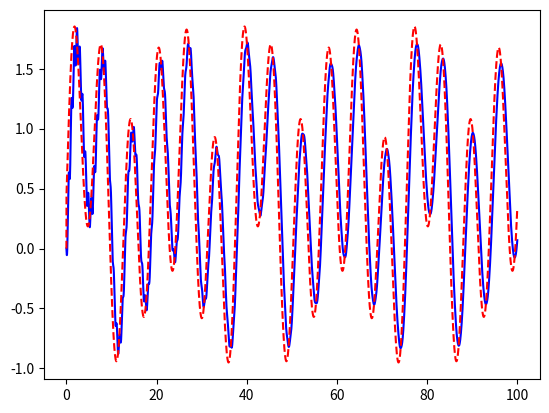

Source code (Python):
# -*- coding: utf-8 -*-
"""
Created on Tue Aug 13 12:28:03 2024

@author: hirar
"""

import numpy as np
from matplotlib import pyplot as plt

Easy = False

if Easy == True:

    m = 0.5
    l = 0.1
    g = 9.81
    I = m*l**2
    eta = 0.01
    dt = 0.0001
    a_21 = -m*g*l/I
    a_22 = -eta/I
    
    x = np.array([np.radians(5),0])
    x_array = [x]
    t_array = np.arange(0,10,dt)
    
    i = 1
    
    while i < len(t_array):
        z_x = x_array[i-1]
        z_theta = z_x[0]
        z_theta_dot = z_x[1]
        
        #シミュレーター更新
        theta =  z_theta_dot* dt + z_theta
        theta_dot = (a_21*np.sin(z_theta) + a_22*z_theta_dot)*dt + z_theta_dot
        temp_x = np.array([theta, theta_dot])
        x_array.append(temp_x)
        i += 1    
    
    x_array = np.array(x_array)
    plt.plot(t_array, x_array[:,0], 'r')
    plt.plot(t_array, x_array[:,1], 'b')


else:
    m_lod = 0 # [kg] #ロッドの重量
    l1 = 0 # [m] 支点から球までの長さ
    l2 = 0.1 # [m] 支点から錘までの長さ
    m_bal = 0 # [kg] 球の質量
    m_w = 0.5 # [kg] #錘の質量
    eta = 0.01 # 減衰率
    dt = 0.001 # [sec] タイムステップ
    g = 9.81 # [m/sec^2] 重力加速度
    
    L_lod = l1 + l2
    r_lod = abs(abs(l1-l2)-L_lod/2)
    I_lod = (m_lod*L_lod**2)/12 + m_lod*r_lod**2
    I_tot = I_lod + m_bal*l1**2 + m_w*l2**2
    
    a_21 = -((m_w*l2) - (m_bal*l1))*g / I_tot
    a_22 = - eta/ I_tot
    a_23 = - l2/ I_tot
    
    
    x = np.array([np.radians(5),0,0])   # Θ[deg], Θ_dot[deg/sec], f[N]
    x_hat = np.array([0,0,0]) #推定値 Θ[deg], Θ_dot[deg/sec], f[N]
    L = np.array([-0.01, 0, -9]) #オブザーバーゲイン
    
    def f_func(t):
        return 0.5 + np.sin(t) + 0.5*np.sin(t/3) + 0.2*np.sin(t/2-0.4)

    
    x_array = [x]
    x_hat_array = [x_hat]
    
    t_array = np.arange(0,100, dt)
    
    i = 1
    
    while i < len(t_array):
        z_x_hat = x_hat_array[i-1]
        z_theta_hat = z_x_hat[0]
        z_theta_dot_hat = z_x_hat[1]
        z_f_hat = z_x_hat[2]
        
        z_x = x_array[i-1]
        z_theta = z_x[0]
        z_theta_dot = z_x[1]
        z_f = z_x[2]
        
        #オブザーバー更新
        theta_hat = (L[0] * (z_theta - z_theta_hat) + z_theta_dot_hat) * dt + z_theta_hat
        theta_dot_hat = (a_21 * np.sin(z_theta_hat) + L[1] * (z_theta - z_theta_hat) + a_22*z_theta_dot_hat + a_23*z_f_hat*np.cos(z_theta_hat))*dt + z_theta_dot_hat
        f_hat = (L[2] * (z_theta - z_theta_hat)) * dt + z_f_hat
        temp_x_hat = np.array([theta_hat, theta_dot_hat, f_hat])
        x_hat_array.append(temp_x_hat)
        
        #シミュレーター更新
        theta =  z_theta_dot* dt + z_theta
        theta_dot = (a_21*np.sin(z_theta) + a_22*z_theta_dot + a_23*z_f*np.cos(z_theta))*dt + z_theta_dot
        f = f_func(t_array[i])
        temp_x = np.array([theta, theta_dot, f])
        x_array.append(temp_x)
        i += 1
        
    
    x_array = np.array(x_array)
    x_hat_array = np.array(x_hat_array)
    
    plt.plot(t_array, x_hat_array[:,2], 'b')
    plt.plot(t_array, x_array[:,2], 'r--')
